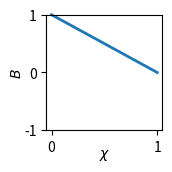
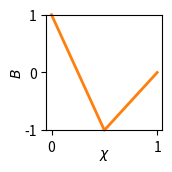

Recreate these plots in Python, in order.
#!/usr/bin/env python3

import matplotlib.pyplot as plt
import numpy as np

x = np.linspace(0, 1, 3)

yy = [
    (1 - x, 'reversal0.svg', 'C0'),
    (np.maximum(1 - x * 4, -2 + x * 2), 'reversal1.svg', 'C1'),
]

for y, path, c in yy:
    fig, ax = plt.subplots(figsize=(1.5,1.5))
    ax.set_xticks([0, 1])
    ax.set_yticks([-1, 0, 1])
    ax.set_ylim(-1, 1)
    ax.set_xlabel('$\chi$', labelpad=-5)
    ax.set_ylabel('$B$', labelpad=0)
    ax.plot(x, y, c=c, lw=2, clip_on=False)
    print(path)
    fig.savefig(path)
    plt.close(fig)
